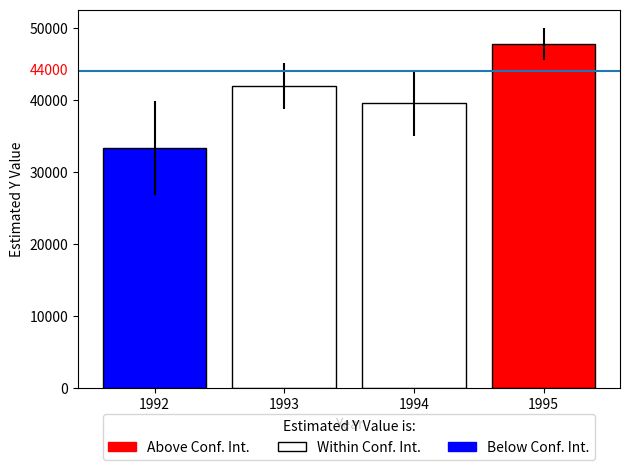

Python code for this plot:

# coding: utf-8

# # Assignment 3 - Building a Custom Visualization
# 
# ---
# 
# In this assignment you must choose one of the options presented below and submit a visual as well as your source code for peer grading. The details of how you solve the assignment are up to you, although your assignment must use matplotlib so that your peers can evaluate your work. The options differ in challenge level, but there are no grades associated with the challenge level you chose. However, your peers will be asked to ensure you at least met a minimum quality for a given technique in order to pass. Implement the technique fully (or exceed it!) and you should be able to earn full grades for the assignment.
# 
# 
# &nbsp;&nbsp;&nbsp;&nbsp;&nbsp;&nbsp;Ferreira, N., Fisher, D., & Konig, A. C. (2014, April). [Sample-oriented task-driven visualizations: allowing users to make better, more confident decisions.](https://www.microsoft.com/en-us/research/wp-content/uploads/2016/02/Ferreira_Fisher_Sample_Oriented_Tasks.pdf) 
# &nbsp;&nbsp;&nbsp;&nbsp;&nbsp;&nbsp;In Proceedings of the SIGCHI Conference on Human Factors in Computing Systems (pp. 571-580). ACM. ([video](https://www.youtube.com/watch?v=BI7GAs-va-Q))
# 
# 
# In this [paper](https://www.microsoft.com/en-us/research/wp-content/uploads/2016/02/Ferreira_Fisher_Sample_Oriented_Tasks.pdf) the authors describe the challenges users face when trying to make judgements about probabilistic data generated through samples. As an example, they look at a bar chart of four years of data (replicated below in Figure 1). Each year has a y-axis value, which is derived from a sample of a larger dataset. For instance, the first value might be the number votes in a given district or riding for 1992, with the average being around 33,000. On top of this is plotted the 95% confidence interval for the mean (see the boxplot lectures for more information, and the yerr parameter of barcharts).
# 
# <br>
# <img src="readonly/Assignment3Fig1.png" alt="Figure 1" style="width: 400px;"/>
# <h4 style="text-align: center;" markdown="1">  &nbsp;&nbsp;&nbsp;&nbsp;&nbsp;&nbsp;&nbsp;&nbsp;Figure 1 from (Ferreira et al, 2014).</h4>
# 
# <br>
# 
# A challenge that users face is that, for a given y-axis value (e.g. 42,000), it is difficult to know which x-axis values are most likely to be representative, because the confidence levels overlap and their distributions are different (the lengths of the confidence interval bars are unequal). One of the solutions the authors propose for this problem (Figure 2c) is to allow users to indicate the y-axis value of interest (e.g. 42,000) and then draw a horizontal line and color bars based on this value. So bars might be colored red if they are definitely above this value (given the confidence interval), blue if they are definitely below this value, or white if they contain this value.
# 
# 
# <br>
# <img src="readonly/Assignment3Fig2c.png" alt="Figure 1" style="width: 400px;"/>
# <h4 style="text-align: center;" markdown="1">  Figure 2c from (Ferreira et al. 2014). Note that the colorbar legend at the bottom as well as the arrows are not required in the assignment descriptions below.</h4>
# 
# <br>
# <br>
# 
# **Easiest option:** Implement the bar coloring as described above - a color scale with only three colors, (e.g. blue, white, and red). Assume the user provides the y axis value of interest as a parameter or variable.
# 
# 
# **Harder option:** Implement the bar coloring as described in the paper, where the color of the bar is actually based on the amount of data covered (e.g. a gradient ranging from dark blue for the distribution being certainly below this y-axis, to white if the value is certainly contained, to dark red if the value is certainly not contained as the distribution is above the axis).
# 
# **Even Harder option:** Add interactivity to the above, which allows the user to click on the y axis to set the value of interest. The bar colors should change with respect to what value the user has selected.
# 
# **Hardest option:** Allow the user to interactively set a range of y values they are interested in, and recolor based on this (e.g. a y-axis band, see the paper for more details).
# 
# ---
# 
# *Note: The data given for this assignment is not the same as the data used in the article and as a result the visualizations may look a little different.*

# In[2]:

# Use the following data for this assignment:

import pandas as pd
import numpy as np
import matplotlib.pyplot as plt
import matplotlib.patches as mpatches
import matplotlib.transforms as transforms
from scipy import stats

np.random.seed(12345)

df = pd.DataFrame([np.random.normal(32000,200000,3650), 
                   np.random.normal(43000,100000,3650), 
                   np.random.normal(43500,140000,3650), 
                   np.random.normal(48000,70000,3650)], 
                  index=[1992,1993,1994,1995])

#calculate mean of each row/year
mean = df.mean(axis=1)
#calculate std of each row
std = df.std(axis = 1)
#number of rows/sample size
n= df.shape[1]
#confidence interval for each row/year: Standard Error * a constant derived from it being a 95% CI
yerr = std / np.sqrt(n) * stats.t.ppf(1-0.05/2, n - 1)
plt.figure()
#create value for vertical line you will draw
line=44000
#create dataframe from which you will draw color value for each year
colors=pd.DataFrame()
#put mean and confidence interval (distance from mean to end of CI) of each year in as new columns
colors['mean']=mean
colors['yerr']=.5*yerr
#put in color column and values based on whether line is within CI for each year
colors['color']=np.where(line>mean+yerr, 'blue', np.where(line<mean-yerr, 'red', 'white'))
#create bar plot: x values=index, y values=mean for each year, add a yerr (CI), edgecolor so white bar shows up
plt.bar(df.index.values, mean, yerr = yerr, color=colors['color'], edgecolor='black')
#make the ticks the years
plt.xticks(df.index.values)
plt.xlabel('Year')
plt.ylabel('Estimated Y Value')
#for the legend, create colored patches showing what color of bars means
red_patch = mpatches.Patch(color='red', label='Above Conf. Int.')
white_patch=mpatches.Patch(color='white', label='Within Conf. Int.', ec='black')
blue_patch=mpatches.Patch(color='blue', label='Below Conf. Int.')
#add legend and place it off the chart
plt.legend(handles=[red_patch, white_patch, blue_patch], loc='upper center', bbox_to_anchor=(0.5, -0.05), ncol=3, title='Estimated Y Value is:')
#add the horizontal line
plt.axhline(line)
#make the horizontal line red and add the value on the y axis
ax=plt.gca()
trans = transforms.blended_transform_factory(ax.get_yticklabels()[0].get_transform(), ax.transData)
ax.text(0,line, "{:.0f}".format(line), color="red", transform=trans, ha="right", va="center")
#make sure everything fits
plt.tight_layout()
plt.savefig('Assignment 3')
plt.show()



